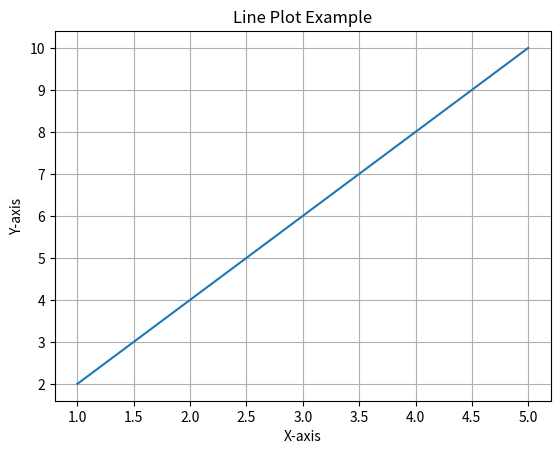
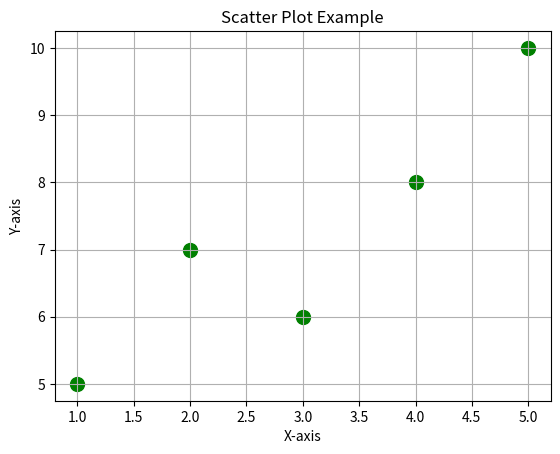
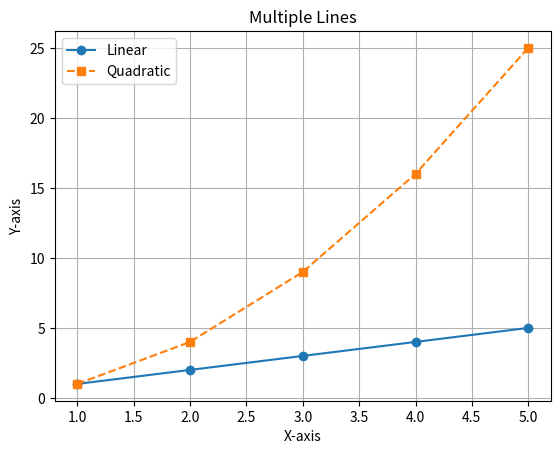
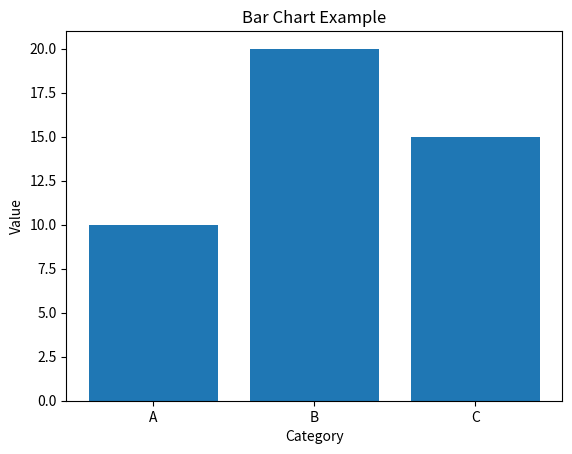
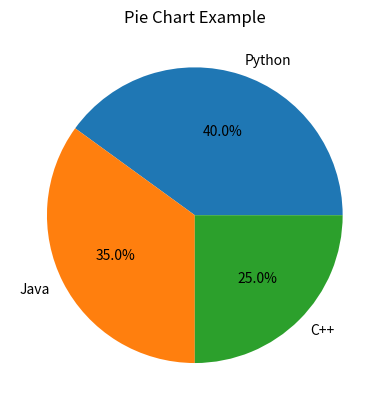
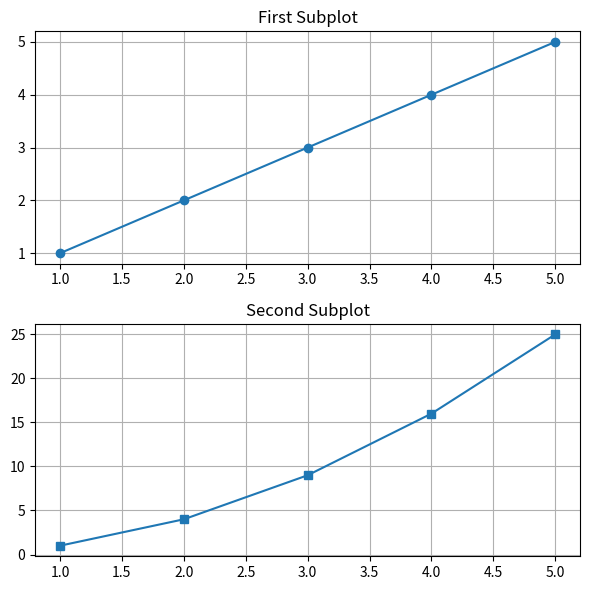
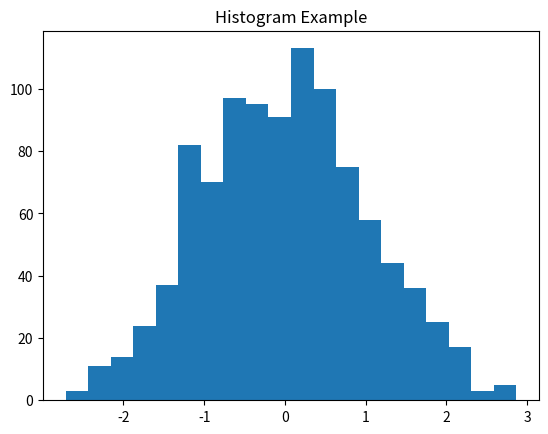
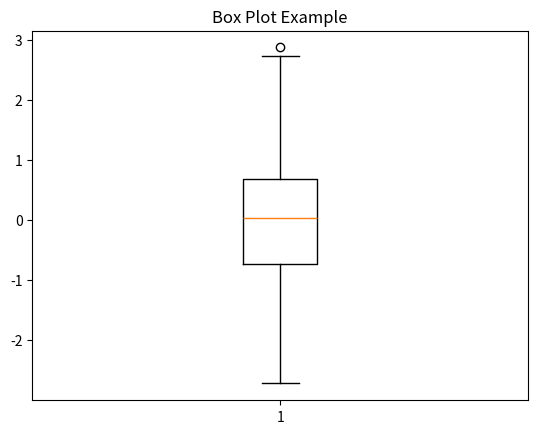

Write Python code to recreate these figures, in order.
import matplotlib.pyplot as plt
import numpy as np

x1 = [1, 2, 3, 4, 5]
y1 = [2, 4, 6, 8, 10]

plt.plot(x1, y1)
plt.title('Line Plot Example')
plt.xlabel('X-axis')
plt.ylabel('Y-axis')
plt.grid(True)
plt.show()

x2 = [1, 2, 3, 4, 5]
y2 = [5, 7, 6, 8, 10]

plt.scatter(x2, y2, s=100, color='green')
plt.title('Scatter Plot Example')
plt.xlabel('X-axis')
plt.ylabel('Y-axis')
plt.grid(True)
plt.show()

x3 = [1, 2, 3, 4, 5]
y3_1 = [1, 2, 3, 4, 5]
y3_2 = [1, 4, 9, 16, 25]

plt.plot(x3, y3_1, label='Linear', marker='o')
plt.plot(x3, y3_2, label='Quadratic', linestyle='--', marker='s')
plt.title('Multiple Lines')
plt.xlabel('X-axis')
plt.ylabel('Y-axis')
plt.legend()
plt.grid(True)
plt.show()

categories = ['A', 'B', 'C']
values = [10, 20, 15]

plt.bar(categories, values)
plt.title('Bar Chart Example')
plt.xlabel('Category')
plt.ylabel('Value')
plt.show()

langs = ['Python', 'Java', 'C++']
shares = [40, 35, 25]

plt.pie(shares, labels=langs, autopct='%1.1f%%')
plt.title('Pie Chart Example')
plt.show()

x4 = np.arange(1, 6)
y4_1 = x4
y4_2 = x4**2

plt.figure(figsize=(6, 6))

plt.subplot(2, 1, 1)
plt.plot(x4, y4_1, marker='o')
plt.title('First Subplot')
plt.grid(True)

plt.subplot(2, 1, 2)
plt.plot(x4, y4_2, marker='s')
plt.title('Second Subplot')
plt.grid(True)

plt.tight_layout()
plt.show()

data = np.random.randn(1000)

plt.hist(data, bins=20)
plt.title('Histogram Example')
plt.savefig('histogram_example.png')
plt.show()

plt.boxplot(data)
plt.title('Box Plot Example')
plt.show()
